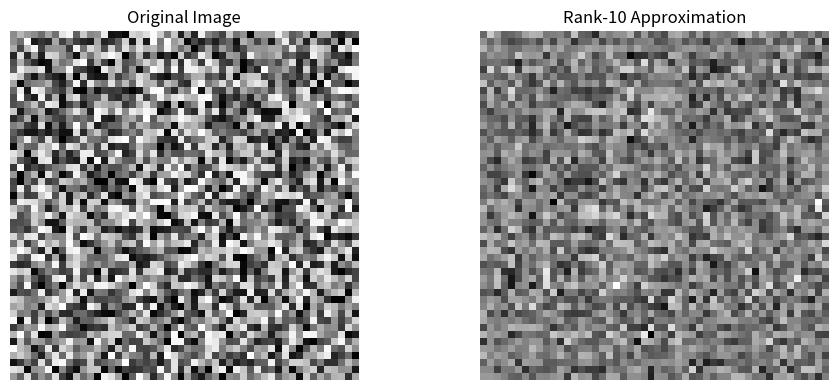

Here is the Python script that generated this plot:
# Exercise 4: Image Compression with SVD

import numpy as np
import matplotlib.pyplot as plt

# Option 1: Load a grayscale image (uncomment and provide a path)
# from matplotlib.image import imread
# img = imread('path_to_grayscale_image.png')
# if img.ndim == 3:
#     img = img.mean(axis=2)  # Convert to grayscale if needed

# Option 2: Create a small random matrix as a "fake image"
np.random.seed(0)
img = np.random.rand(50, 50)

# Compute SVD
U, S, Vt = np.linalg.svd(img, full_matrices=False)

# Rank-10 approximation
k = 10
U_k = U[:, :k]
S_k = np.diag(S[:k])
Vt_k = Vt[:k, :]
img_rank10 = U_k @ S_k @ Vt_k

# Visualization
plt.figure(figsize=(10, 4))
plt.subplot(1, 2, 1)
plt.imshow(img, cmap="gray")
plt.title("Original Image")
plt.axis("off")

plt.subplot(1, 2, 2)
plt.imshow(img_rank10, cmap="gray")
plt.title("Rank-10 Approximation")
plt.axis("off")

plt.tight_layout()
plt.show()
